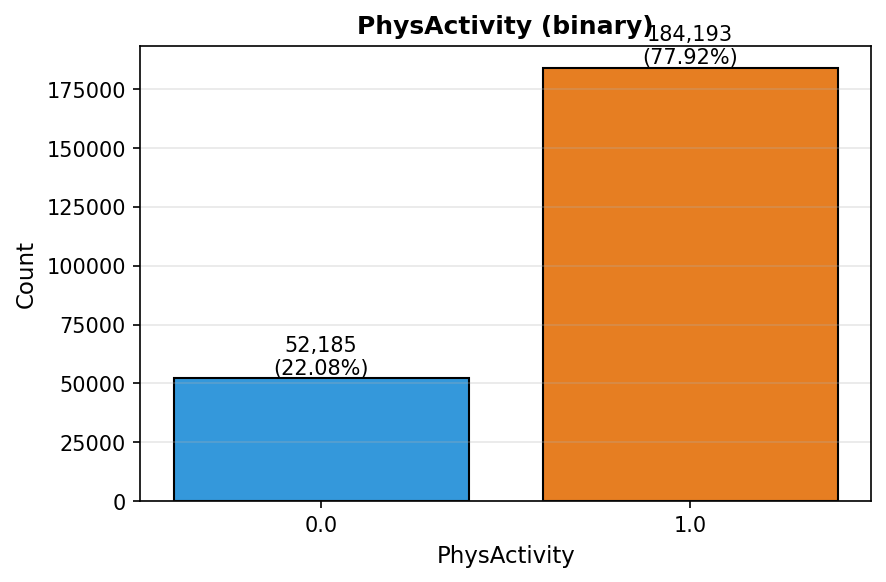

Data behind this chart, as committed beside it:
value, count, percent
0.0, 52185, 22.08
1.0, 184193, 77.92
